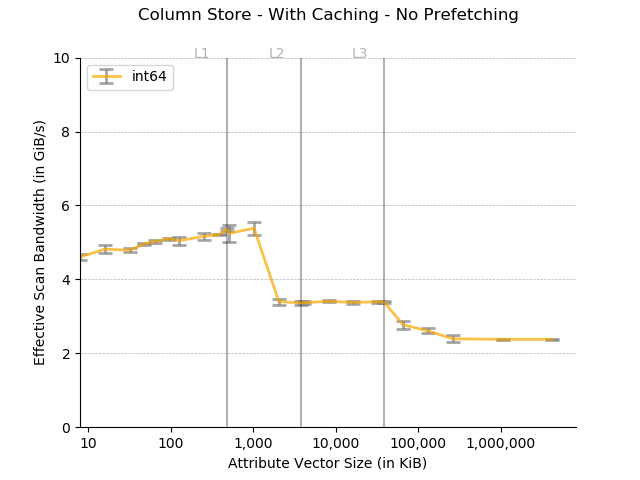

The data file committed next to this chart (first rows):
Column size in KB, Data type, Time in ns, Cache, Thread Count
8, int64, 1645, Cached, 16 threads
8, int64, 1713, Cached, 16 threads
8, int64, 1657, Cached, 16 threads
8, int64, 1638, Cached, 16 threads
8, int64, 1640, Cached, 16 threads
8, int64, 1649, Cached, 16 threads
16, int64, 3151, Cached, 16 threads
16, int64, 3272, Cached, 16 threads
16, int64, 3170, Cached, 16 threads
16, int64, 3195, Cached, 16 threads
16, int64, 3030, Cached, 16 threads
16, int64, 3197, Cached, 16 threads
32, int64, 6441, Cached, 16 threads
32, int64, 6465, Cached, 16 threads
32, int64, 6428, Cached, 16 threads
32, int64, 6333, Cached, 16 threads
32, int64, 6236, Cached, 16 threads
32, int64, 6343, Cached, 16 threads
48, int64, 9169, Cached, 16 threads
48, int64, 9289, Cached, 16 threads
48, int64, 9209, Cached, 16 threads
48, int64, 9189, Cached, 16 threads
48, int64, 9337, Cached, 16 threads
48, int64, 9195, Cached, 16 threads
64, int64, 12280, Cached, 16 threads
64, int64, 12127, Cached, 16 threads
64, int64, 12188, Cached, 16 threads
64, int64, 12126, Cached, 16 threads
64, int64, 12025, Cached, 16 threads
64, int64, 12173, Cached, 16 threads
96, int64, 18022, Cached, 16 threads
96, int64, 17933, Cached, 16 threads
96, int64, 18002, Cached, 16 threads
96, int64, 18030, Cached, 16 threads
96, int64, 17792, Cached, 16 threads
96, int64, 17874, Cached, 16 threads
128, int64, 25330, Cached, 16 threads
128, int64, 23902, Cached, 16 threads
128, int64, 24262, Cached, 16 threads
128, int64, 23883, Cached, 16 threads
128, int64, 23810, Cached, 16 threads
128, int64, 24000, Cached, 16 threads
256, int64, 49202, Cached, 16 threads
256, int64, 46951, Cached, 16 threads
256, int64, 46860, Cached, 16 threads
256, int64, 46907, Cached, 16 threads
256, int64, 46800, Cached, 16 threads
256, int64, 46797, Cached, 16 threads
384, int64, 70568, Cached, 16 threads
384, int64, 70388, Cached, 16 threads
384, int64, 70698, Cached, 16 threads
384, int64, 69820, Cached, 16 threads
384, int64, 70284, Cached, 16 threads
384, int64, 70135, Cached, 16 threads
480, int64, 86873, Cached, 16 threads
480, int64, 85221, Cached, 16 threads
480, int64, 85315, Cached, 16 threads
480, int64, 85064, Cached, 16 threads
480, int64, 85125, Cached, 16 threads
480, int64, 84928, Cached, 16 threads
... 84 more rows
